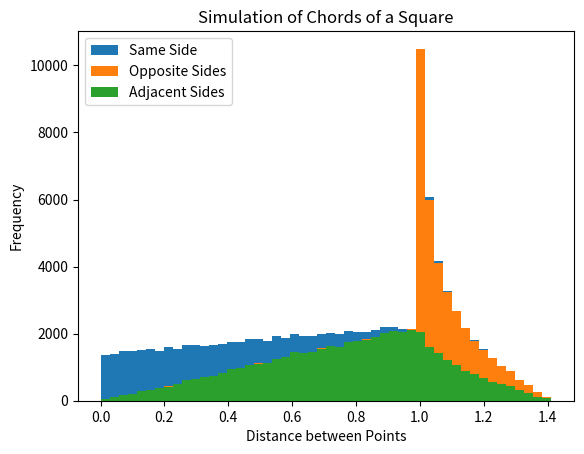

Here is the Python script that generated this plot:
import random
import math
import matplotlib.pyplot as plt

plot_choice = 3

x1 = []
y1 = []
x2 = []
y2 = []
dist = []
d1 = []
d2 = []
d3 = []

npts = 100000
ng = 0
for i in range(npts):

    x1.append(random.random())
    y1.append(0.0)

    test = random.randint(1, 4)
    if test == 1:
        x2.append(random.random())
        y2.append(0.0)
        d1.append(math.sqrt((x2[i] - x1[i]) ** 2 + (y2[i] - y1[i]) ** 2))
    elif test == 2:
        x2.append(random.random())
        y2.append(1.0)
        d2.append(math.sqrt((x2[i] - x1[i]) ** 2 + (y2[i] - y1[i]) ** 2))
        d1.append(math.sqrt((x2[i] - x1[i]) ** 2 + (y2[i] - y1[i]) ** 2))
    elif test == 3:
        y2.append(random.random())
        x2.append(0.0)
        d3.append(math.sqrt((x2[i] - x1[i]) ** 2 + (y2[i] - y1[i]) ** 2))
        d2.append(math.sqrt((x2[i] - x1[i]) ** 2 + (y2[i] - y1[i]) ** 2))
        d1.append(math.sqrt((x2[i] - x1[i]) ** 2 + (y2[i] - y1[i]) ** 2))
    else:
        y2.append(random.random())
        x2.append(1.0)
        d3.append(math.sqrt((x2[i] - x1[i]) ** 2 + (y2[i] - y1[i]) ** 2))
        d2.append(math.sqrt((x2[i] - x1[i]) ** 2 + (y2[i] - y1[i]) ** 2))
        d1.append(math.sqrt((x2[i] - x1[i]) ** 2 + (y2[i] - y1[i]) ** 2))

    x_values = [x1[i], x2[i]]
    y_values = [y1[i], y2[i]]
    if plot_choice == 2:
        plt.plot(x_values, y_values, 'bo', linestyle="--")

    dist.append(math.sqrt((x2[i] - x1[i])**2 + (y2[i] - y1[i])**2))

    if dist[i] > 1:
        ng = ng + 1

print(f"Probability = {ng/npts*1.0:.5f}")
print(f"Theory: {3.0/4.0-math.pi/8.0:.5f}")
nbins = 50

if plot_choice == 1:
    plt.hist(dist, bins=nbins)
    plt.title("Simulation of Chords of a Square")
    plt.xlabel("Distance between Points")
    plt.ylabel("Frequency")
elif plot_choice == 3:
    plt.hist(d1, bins=nbins, label='Same Side')
    plt.hist(d2, bins=nbins, label='Opposite Sides')
    plt.hist(d3, bins=nbins, label='Adjacent Sides')
    plt.title("Simulation of Chords of a Square")
    plt.xlabel("Distance between Points")
    plt.ylabel("Frequency")

plt.legend()
plt.show()
